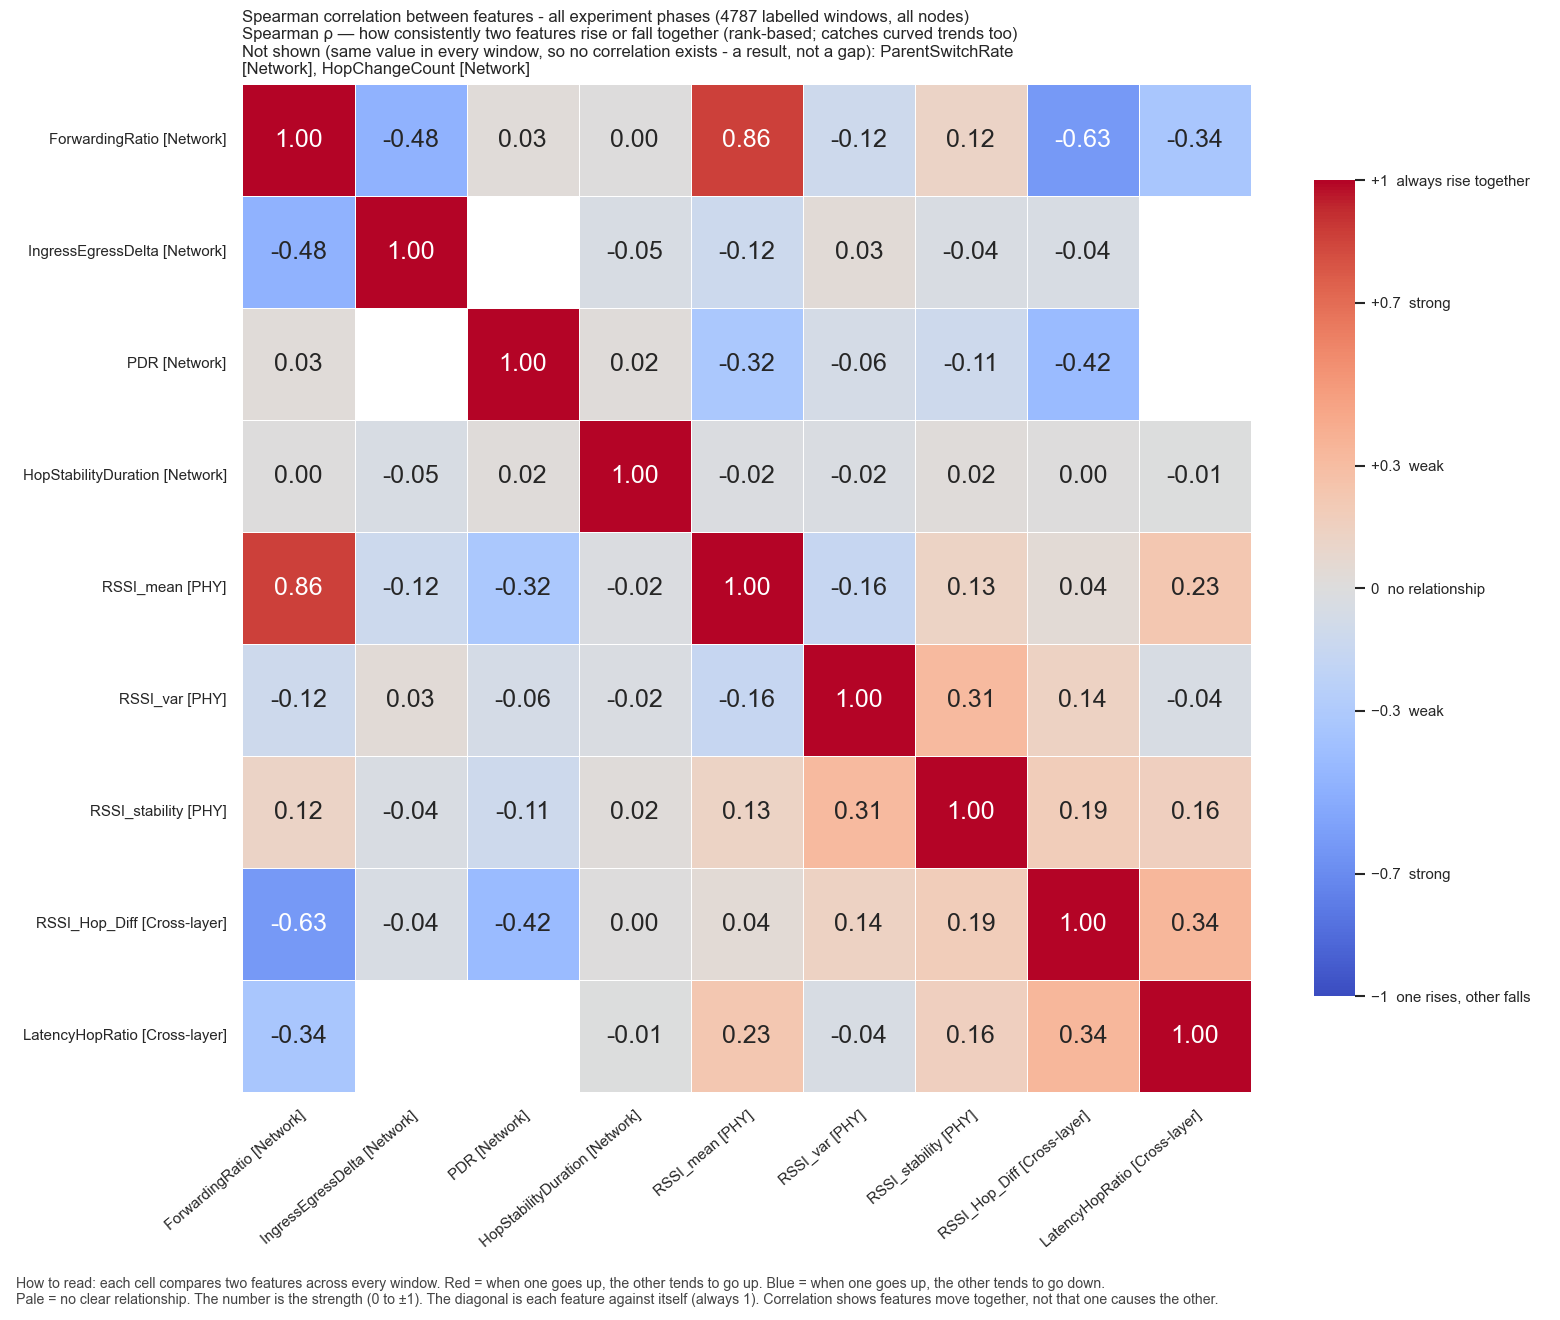

The data file committed next to this chart (first rows):
, ForwardingRatio, IngressEgressDelta, PDR, HopStabilityDuration, RSSI_mean, RSSI_var, RSSI_stability, RSSI_Hop_Diff, LatencyHopRatio
ForwardingRatio, 1.0, -0.481, 0.02855, 0.00374, 0.861, -0.1171, 0.1207, -0.6262, -0.3374
IngressEgressDelta, -0.481, 1.0, , -0.0457, -0.1175, 0.03217, -0.03717, -0.0439, 
PDR, 0.02855, , 1.0, 0.02276, -0.3228, -0.06279, -0.1148, -0.422, 
HopStabilityDuration, 0.00374, -0.0457, 0.02276, 1.0, -0.01805, -0.0248, 0.019, 0.0007132, -0.006858
RSSI_mean, 0.861, -0.1175, -0.3228, -0.01805, 1.0, -0.1603, 0.1306, 0.04459, 0.2296
RSSI_var, -0.1171, 0.03217, -0.06279, -0.0248, -0.1603, 1.0, 0.3128, 0.1388, -0.03982
RSSI_stability, 0.1207, -0.03717, -0.1148, 0.019, 0.1306, 0.3128, 1.0, 0.1868, 0.1629
RSSI_Hop_Diff, -0.6262, -0.0439, -0.422, 0.0007132, 0.04459, 0.1388, 0.1868, 1.0, 0.3391
LatencyHopRatio, -0.3374, , , -0.006858, 0.2296, -0.03982, 0.1629, 0.3391, 1.0
